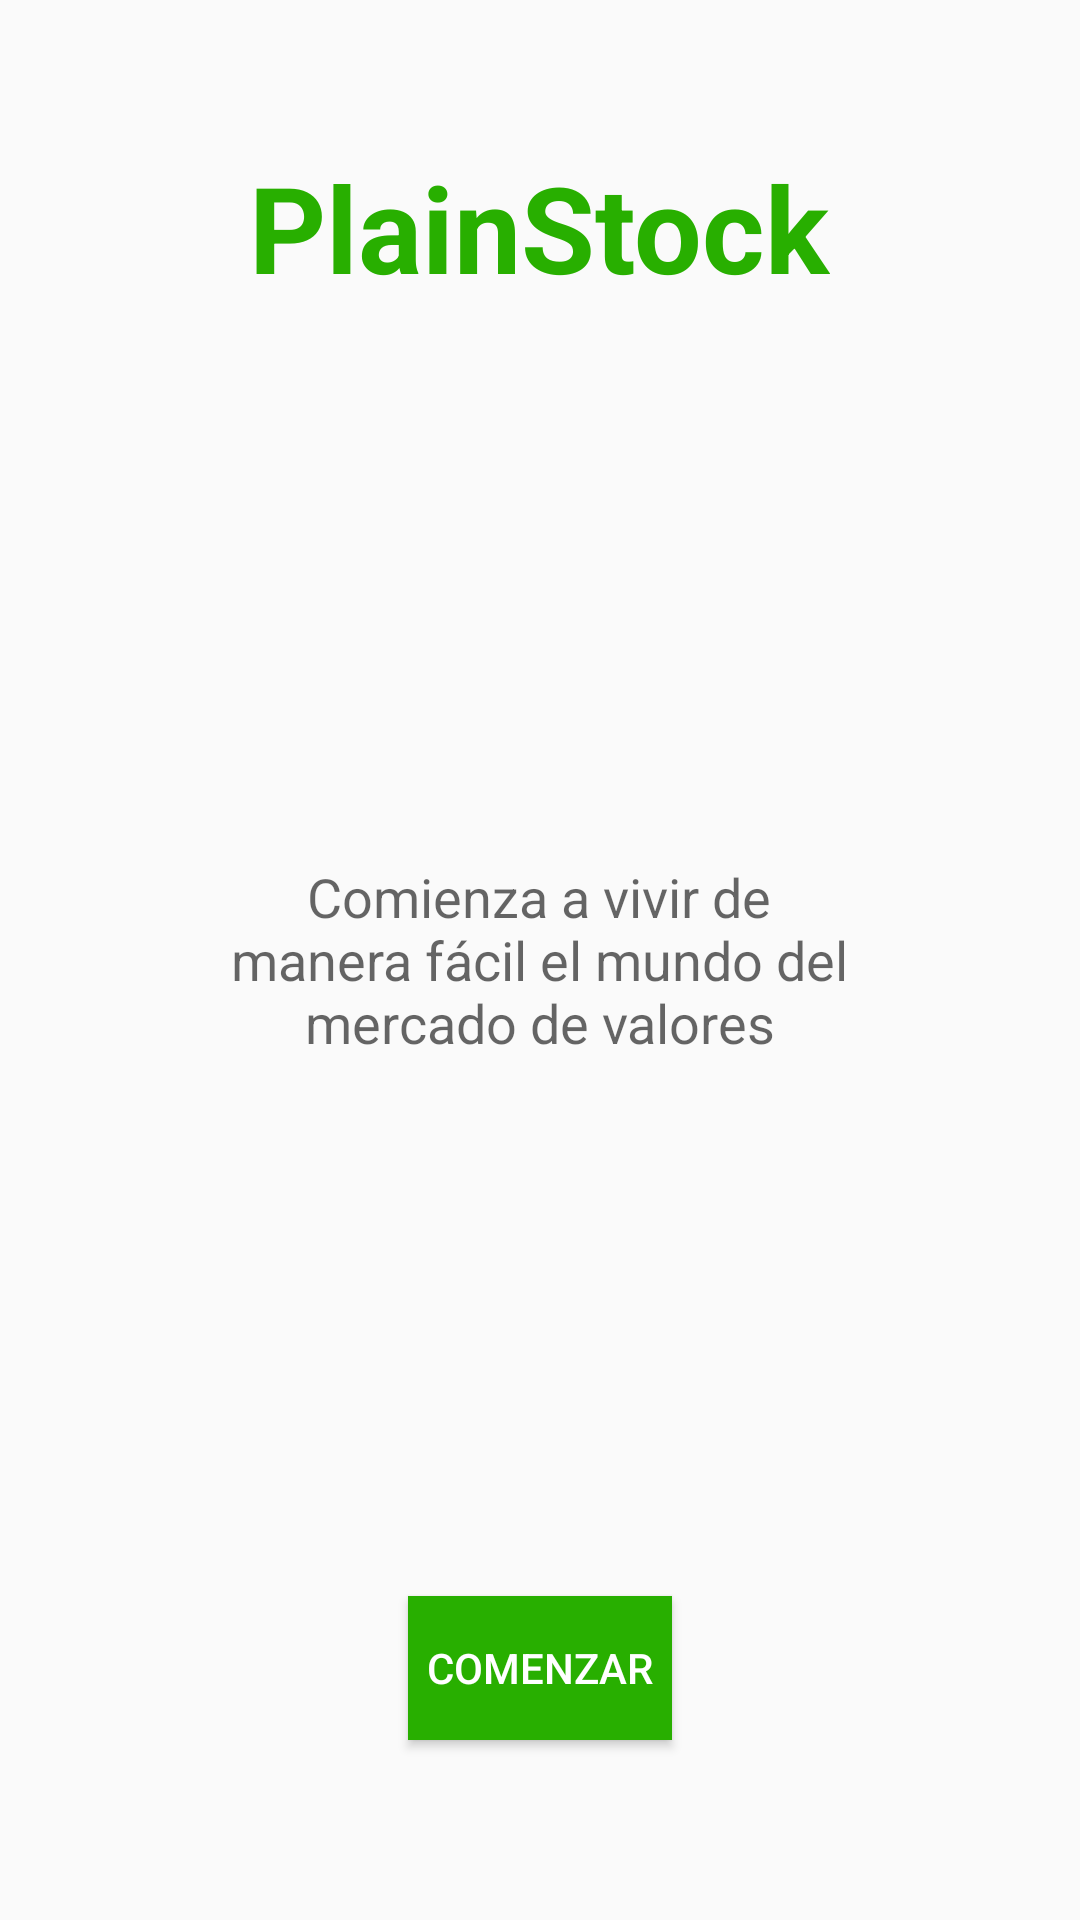

Here is an Android app screen rendered from its layout file. Give the layout XML and the strings, colors and styles it references.
<!-- AndroidManifest.xml: application theme AppTheme -->
<!-- res/layout/activity_main.xml -->
<RelativeLayout xmlns:android="http://schemas.android.com/apk/res/android"
    xmlns:tools="http://schemas.android.com/tools" android:layout_width="match_parent"
    android:layout_height="match_parent" android:paddingLeft="@dimen/activity_horizontal_margin"
    android:paddingRight="@dimen/activity_horizontal_margin"
    android:paddingTop="@dimen/activity_vertical_margin"
    android:paddingBottom="@dimen/activity_vertical_margin" tools:context=".MainActivity">

    <TextView
        android:layout_width="wrap_content"
        android:layout_height="wrap_content"
        android:textAppearance="?android:attr/textAppearanceLarge"
        android:text="PlainStock"
        android:id="@+id/tvTitulo"
        android:layout_alignParentTop="true"
        android:layout_centerHorizontal="true"
        android:layout_marginTop="49dp"
        android:textColor="@color/_color_green_plain"
        android:textSize="40dp"
        android:textStyle="bold"
        android:textIsSelectable="false" />

    <TextView
        android:layout_width="wrap_content"
        android:layout_height="wrap_content"
        android:textAppearance="?android:attr/textAppearanceMedium"
        android:text="@string/str_Comienza"
        android:id="@+id/textView"
        android:layout_centerVertical="true"
        android:layout_centerHorizontal="true"
        android:lines="3"
        android:textAlignment="center"
        android:gravity="center_horizontal" />

    <Button
        android:layout_width="wrap_content"
        android:layout_height="wrap_content"
        android:text="@string/str_Comenzar"
        android:id="@+id/btComenzar"
        android:layout_alignParentBottom="true"
        android:layout_centerHorizontal="true"
        android:layout_marginBottom="60dp"
        android:textColor="#ffffff"
        android:background="@color/_color_green_plain"
        android:gravity="center_vertical|center_horizontal"
        android:layout_alignParentStart="false"

        android:onClick="abrirPantalla" />

    <LinearLayout
        android:orientation="vertical"
        android:layout_width="match_parent"
        android:layout_height="match_parent"
        android:layout_alignParentTop="true"
        android:layout_alignParentStart="true"
        android:id="@+id/llComenzar"></LinearLayout>
</RelativeLayout>
<!-- resources referenced by this layout -->
<resources>
  <color name="_color_green_plain">#FF28AF00</color>
  <string name="str_Comenzar">Comenzar</string>
  <string name="str_Comienza">Comienza a vivir de\nmanera fácil el mundo del\nmercado de valores</string>
  <style name="AppTheme" parent="Theme.AppCompat.Light.DarkActionBar">
          
          <item name="colorPrimary">#FF28AF00</item>
  
      </style>
</resources>
